Run: headless pygame with SDL's dummy video driver; simulated clock (each Clock.tick advances the game by its frame time, no real sleeping); random seed 0; keys injected as events and as key.get_pressed() state; no mouse input.
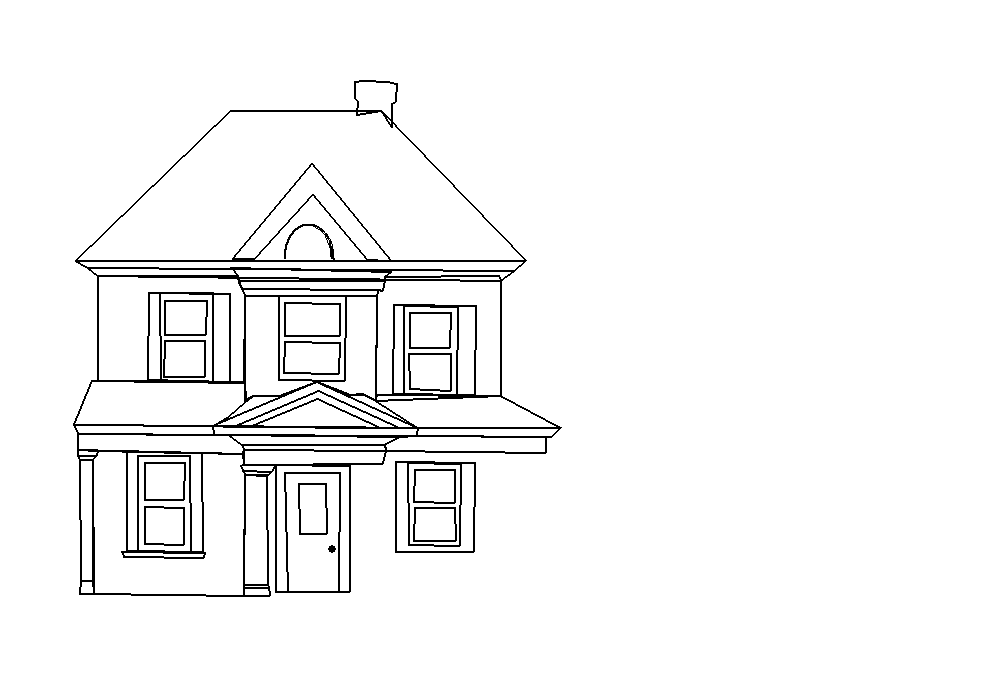
Frame 1 of 4 · flips 1–60 · no input
Frame 2 of 4 · flips 61–180 · tapped SPACE, RETURN · held RIGHT (→), D · screen unchanged from frame 1, image omitted
Frame 3 of 4 · flips 181–300 · held DOWN (↓), S · screen unchanged from frame 2, image omitted
Frame 4 of 4 · flips 301–420 · held LEFT (←), A, UP (↑), W · screen unchanged from frame 3, image omitted

The pygame program that drew these frames:

import pygame

# Initialize pygame
pygame.init()

# Set up the display
screen_size = (1000, 700)
screen = pygame.display.set_mode(screen_size)

WHITE = (255, 255, 255)
BLACK = (0, 0, 0)

THICKNESS = 2 # Thickness of the lines

def draw_house(screen):
    screen.fill(WHITE)  # Background

    pygame.draw.polygon(screen, BLACK, [(75, 260), (525, 260), (380, 110), (230,110)], THICKNESS) # Roof
    pygame.draw.polygon(screen, BLACK, [(356.6,114),(380, 110),(391,127),(391.6,103),(395,101),(396,83),(388,81.5),(363.5,80),(354.7,81),(354.5,98),(357,101.5)], THICKNESS) # smokestack
    pygame.draw.polygon(screen, BLACK, [(514, 270), (500, 280), (97,275), (87, 267)], THICKNESS) # roof to floor pt1
    pygame.draw.polygon(screen, BLACK, [(514, 270), (87, 267), (75, 260), (525, 260)], THICKNESS) # roof to floor pt1
    pygame.draw.polygon(screen, BLACK, [(500, 280), (97, 275), (97,380), (244, 382), (245, 401), (253, 395), (279, 395), (317, 381), (350, 394), (363, 394), (375, 400), (500, 395)], THICKNESS) # Floor #1
    pygame.draw.polygon(screen, BLACK, [(97, 380), (91.5, 380), (73, 424),  (213, 425.7), (228, 416), (245, 401), (244, 381)], THICKNESS) # Left wing
    pygame.draw.polygon(screen, BLACK, [(375, 400), (376, 394), (500,395), (560, 427), (560, 427), (417, 427.5)], THICKNESS) # Right wing
    pygame.draw.polygon(screen, BLACK, [(560.0287301991464,427.0362243452714),(417.6292425065408,427.4955775313766),(212.866282659957,425.7165178129071),(73.1008584073925,424.284495023434),(77.6107956357955,433.3410228383956),(213.4753610433269,434.0666814334718),(416.715627029193,435.0385889407103),(551.0950629816981,436.1121929563096)], THICKNESS) # floortofloorp1

def drawwindows(screen):
    pygame.draw.polygon(screen, BLACK, [(232.1152532613741,258.350253263706),(311.8595607833554,163.4165538327756),(390.790150881643,260.5201663935558),(366.9211064532949,259.4352098286309),(312.9445173482803,194.3378159331357),(254.8993411247974,258.6214924049372)], THICKNESS) 
    pygame.draw.arc(screen, BLACK, (284.1931683777701,224.435209828630,50,70), 0, 3.14, THICKNESS) # roofwindowp2

    pygame.draw.polygon(screen, BLACK, [(97,380),(97,275),(237.7403725909622,275.1405582028251),(238.5767803923995,283.0175889296041),(241.238733543232,288.1354237609501),(244.0117886893469,295.2463575977357),(243.9792085441476,381.8050701331671)], THICKNESS) 
    pygame.draw.polygon(screen, BLACK, [(147.7327200683093,379.6754241277316),(148.013838004245,292.5288639876644),(229.5380394255983,293.0910998595358),(229.819157361534,381.3621317433459)], THICKNESS) 
    pygame.draw.polygon(screen, BLACK, [(160,380),(159.5396733776088,292.5288639876644),(212.1087273975848,292.8099819236001),(212.6709632694562,381.0810138074102)], THICKNESS) 
    pygame.draw.polygon(screen, BLACK, [(163.4753244807086,376.0208909605675),(204.7996610632566,376.0208909605675),(204.7996610632566,340.8811489686049),(164.3186782885157,340.6000310326692)], THICKNESS) 
    pygame.draw.polygon(screen, BLACK, [(164.03756035258,334.4154364420838),(205.0807789991923,334.9776723139552),(206.2052507429351,300.400166193864),(164.4219355493446,300.0120847711328)], THICKNESS) 
    pygame.draw.polygon(screen, BLACK, [(244.0117886893469,295.2463575977357),(376.7116410428669,295.3533115681932),(375.4023112852301,399.9913789483984),(363.0896978141384,393.9633286031764),(349.8323015310108,394.2046100419463),(316.5057489431941,381.3982603646518),(279.6202841306261,395.7997565862921),(252.7377367396309,395.3239822436166),(244.9864858434793,400.9883578984966),(244.0117886893469,295.2463575977357)], THICKNESS) 
    pygame.draw.polygon(screen, BLACK, [(241.238733543232,288.1354237609501),(378.5337124154174,289.8870974505418),(382.1819875341482,290.2558659813935),(384.6832032977753,280.5489816662205),(238.6633294840213,280.574187865734)], THICKNESS) 
    pygame.draw.polygon(screen, BLACK, [(238.6633294840213,280.574187865734),(237.7403725909622,275.1405582028251),(230.08455129833,267.8550924065829),(391.0647612267502,271.3394400846793),(384.7660099102104,276.3003336334477),(384.6832032977753,280.5489816662205)], THICKNESS) 
    pygame.draw.polygon(screen, BLACK, [(244.0117886893469,295.2463575977357),(376.7116410428669,295.3533115681932),(378.5337124154174,289.8870974505418),(241.238733543232,288.1354237609501)], THICKNESS) 
    pygame.draw.polygon(screen, BLACK, [(500,280),(498.7136804866578,275.4783492983192),(384.7660099102104,276.3003336334477),(384.6832032977753,280.5489816662205),(382.1819875341482,290.2558659813935),(378.5337124154174,289.8870974505418),(376.7116410428669,295.3533115681932),(375.9153368465256,394.0915849935002),(500,395)], THICKNESS) 
    pygame.draw.polygon(screen, BLACK, [(392.5190076052821,393.7569582566205), (393.2387831823424,304.9366520473888), (475.2931989672085,305.656427624449), (474.7173785055604,394.7646440645048)], THICKNESS) # # window right
    pygame.draw.polygon(screen, BLACK, [(403.1716861457736,394.0448684874446),(456.4350788482306,394.0448684874446),(457.0108993098787,306.0882929706851),(403.3156412611856,305.2245622782128)], THICKNESS) # window right
    pygame.draw.polygon(screen, BLACK, [(409.2178009930792,388.4306189863747),(450,390),(450.1010537701001,353.5934810566598),(408.9298907622551,353.4495259412478)], THICKNESS) 
    pygame.draw.polygon(screen, BLACK, [(409.1487977146172,347.4283950395923),(449.9559089429904,347.9042797186403),(450.3128224522765,312.8077846388442),(409.5057112239032,312.3318999597962)], THICKNESS) 
    pygame.draw.polygon(screen, BLACK, [(278.0646485261451,379.3544497921045),(344.2851286948657,380.346516910737),(345.8972377626436,295.4007698778278),(278.6846904752904,295.2767614879987)], THICKNESS) 
    pygame.draw.polygon(screen, BLACK, [(283.8930428481111,372.9060135209932),(338.9527679322159,373.5260554701384),(339.6968182711903,342.0279244535561),(284.1410596277692,341.2838741145816)], THICKNESS) 
    pygame.draw.polygon(screen, BLACK, [(284.6370931870855,335.4554797926156),(339.076776322045,335.7034965722738),(339.2007847118741,303.585323606546),(284.6370931870855,302.7172648777426)], THICKNESS) 
    pygame.draw.polygon(screen, BLACK, [(212.866282659957,425.7165178129071),(316.5057489431941,381.3982603646518),(417.6292425065408,427.4955775313766),(399.8891968062227,427.735625382858),(318.2884388975564,390.6792812031579),(233.8076542391725,426.0076093330274)], THICKNESS) 
    pygame.draw.polygon(screen, BLACK, [(233.8076542391725,426.0076093330274),(318.2884388975564,390.6792812031579),(399.8891968062227,427.735625382858),(380.6890184747718,427.3516218162289),(317.5204317642984,398.1673507524237),(249.5518004709622,426.0076093330274)], THICKNESS) 
    pygame.draw.polygon(screen, BLACK, [(380.6890184747718,427.3516218162289),(317.5204317642984,398.1673507524237),(249.5518004709622,426.0076093330274)], THICKNESS) 
    pygame.draw.polygon(screen, BLACK, [(213.4753610433269,434.0666814334718),(416.715627029193,435.0385889407103),(417.6292425065408,427.4955775313766),(212.866282659957,425.7165178129071)], THICKNESS) 
    pygame.draw.polygon(screen, BLACK, [(228.107812281785,434.8158222342578),(241.6078891321037,444.0527169213179),(384.6613350547799,444.763247281861),(399.8193160796993,436.9474133158871)], THICKNESS) 
    pygame.draw.polygon(screen, BLACK, [(241.6078891321037,444.0527169213179),(384.6613350547799,444.763247281861),(385,450),(243.6374339422822,449.0360363614476)], THICKNESS) 
    pygame.draw.polygon(screen, BLACK, [(385,450),(384.6613350547799,444.763247281861),(399.8193160796993,436.9474133158871),(416.715627029193,435.0385889407103),(545.1015748387056,436.9641908749127),(545.1015748387056,452.3127613592718)], THICKNESS) 
    pygame.draw.polygon(screen, BLACK, [(77.725814602482,449.7925811110812),(242.7211286994808,453.2550740164013),(243.6374339422822,449.0360363614476),(241.6078891321037,444.0527169213179),(228.107812281785,434.8158222342578),(77.6107956357955,433.3410228383956)], THICKNESS) 
    pygame.draw.polygon(screen, BLACK, [(243.3828537172512,464.0264188165309),(382.8832310579955,463.5655144861099),(385,450),(243.6374339422822,449.0360363614476)], THICKNESS) 
    pygame.draw.polygon(screen, BLACK, [(77.725814602482,449.7925811110812),(97.1976901580737,450.3858121809366),(96.6086589438032,455.5598964714932),(77.608024930367,455.8614938367858),(79.945404511385,459.2544641963279),(92.0846984644136,459.1790648550048),(96.6086589438032,455.5598964714932),(77.608024930367,455.8614938367858)], THICKNESS) 
    pygame.draw.polygon(screen, BLACK, [(79.945404511385,459.2544641963279),(92.0846984644136,459.1790648550048),(92.6726667181886,580.2203814331332),(80,580)], THICKNESS) 
    pygame.draw.polygon(screen, BLACK, [(80,580),(92.6726667181886,580.2203814331332),(93.0036943875986,593.2092602846196),(79.0891643974182,593.484250995888)], THICKNESS) 
    pygame.draw.polygon(screen, BLACK, [(97.1976901580737,450.3858121809366),(96.6086589438032,455.5598964714932),(92.0846984644136,459.1790648550048),(93.0036943875986,593.2092602846196),(243.2158891654089,595.3352199306643),(244.0518990781217,474.4530354699263),(240,465),(243.3828537172512,464.0264188165309),(242.7211286994808,453.2550740164013)], THICKNESS) 
    pygame.draw.polygon(screen, BLACK, [(126.5708539361196,550.234342144629),(202.5659526907521,551.0694531199546),(201.7308417154265,452.1088025438693),(126.1532984484568,451.6912470562065)], THICKNESS) 
    pygame.draw.polygon(screen, BLACK, [(137.1133263662953,550.1422438931986),(190.4533649362321,551.2819883070862),(189.4534417724155,455.6461787553091),(137.8392906768733,455.2609985232529)], THICKNESS) 
    pygame.draw.polygon(screen, BLACK, [(144.2927642479734,543.244513922596),(183.9643504947382,544.0513936428691),(183.8298705413593,507.203886417061),(144.2927642479734,506.7332065802349)], THICKNESS) 
    pygame.draw.polygon(screen, BLACK, [(144.3472399515539,499.1856270826984),(183.5043298553437,499.4851076938172),(184.0284209248017,462.1997716095211),(144.2723697987742,462.1997716095211)], THICKNESS) 
    pygame.draw.polygon(screen, BLACK, [(121.6950974566698,551.4182412198223),(123.932364410003,556.8185407623508),(203.7796505031035,557.8214535345346),(204.9368575479311,552.3440068556844)], THICKNESS) 
    pygame.draw.polygon(screen, BLACK, [(275.0318398826854,591.0554679278679),(349.0442191130622,591.0554679278679),(349.5141389811917,465.3519032032629),(275.0318398826854,464.8819833351334)], THICKNESS) 
    pygame.draw.polygon(screen, BLACK, [(287.7196763221786,591.5253877959973),(338.705982014216,591.0554679278679),(339.1759018823453,472.8706210933327),(284.9001571134023,472.1657412911386)], THICKNESS) 
    pygame.draw.polygon(screen, BLACK, [(299.467673025413,533.9602039501501),(326.0181455747228,533.4902840820207),(325.5482257065934,483.6787780603081),(298.2928733550896,483.9137379943728)], THICKNESS) 
    pygame.draw.circle(screen, BLACK, (332.1943179938878,549.2885149312187), 4.5, 10) 
    pygame.draw.polygon(screen, BLACK, [(244.0518990781217,474.4530354699263),(266.4830413141278,474.7985281868907),(267.6045669817424,584.249809393672),(243.5481373874333,584.0965837274662)], THICKNESS) 
    pygame.draw.polygon(screen, BLACK, [(244.0518990781217,474.4530354699263),(242.0737331670231,470.9236093767553),(271.7923593910325,471.742022491358),(267.4492636049271,475.4850372329362)], THICKNESS) 
    pygame.draw.polygon(screen, BLACK, [(242.0737331670231,470.9236093767553),(240,465),(243.3828537172512,464.0264188165309),(275.0318398826854,464.8819833351334),(271.7923593910325,471.742022491358)], THICKNESS) 
    pygame.draw.polygon(screen, BLACK, [(243.5525398733692,587.4292037043771),(268.6841867726826,587.2928656560987),(267.6045669817424,584.249809393672),(243.5481373874333,584.0965837274662)], THICKNESS) 
    pygame.draw.polygon(screen, BLACK, [(243.5525398733692,587.4292037043771),(243.2158891654089,595.3352199306643),(269.1386469336105,595.5640405849864),(268.6841867726826,587.2928656560987)], THICKNESS) 
    pygame.draw.polygon(screen, BLACK, [(395.5905692281415,551.4570566650507),(395.5905692281415,461.6624100214328),(474.0793523718391,462.3146713771976),(473.6445114679959,551.8918975688939)], THICKNESS) 
    pygame.draw.polygon(screen, BLACK, [(408.5508678616608,544.5419235700134),(407.3855200776706,462.3016656712787),(460.8250398863643,463.1340569455574),(459.3267355926626,545.2078365894364)], THICKNESS) 
    pygame.draw.polygon(screen, BLACK, [(413.9323408472341,501.5542550475138),(454.1403868485047,502.2225328203882),(454.0290072196922,469.4769219495483),(414.0437204760465,469.4769219495483)], THICKNESS) 
    pygame.draw.polygon(screen, BLACK, [(413.9979865092318,540.4020343062703),(414.4507040146422,507.5476781993423),(454.4191923494493,507.2889824819649),(455,540)], THICKNESS) 
    # pygame.draw.polygon(screen, BLACK, [], THICKNESS) 
    # pygame.draw.polygon(screen, BLACK, [], THICKNESS) 
    # pygame.draw.polygon(screen, BLACK, [], THICKNESS) 
    # pygame.draw.polygon(screen, BLACK, [], THICKNESS) 

# Main loop
running = True
while running:
    for event in pygame.event.get():
        if event.type == pygame.QUIT:
            running = False

    draw_house(screen)  # Draw the house
    drawwindows(screen) # Draw the windows
    pygame.display.flip()  # Update the display

pygame.quit()
